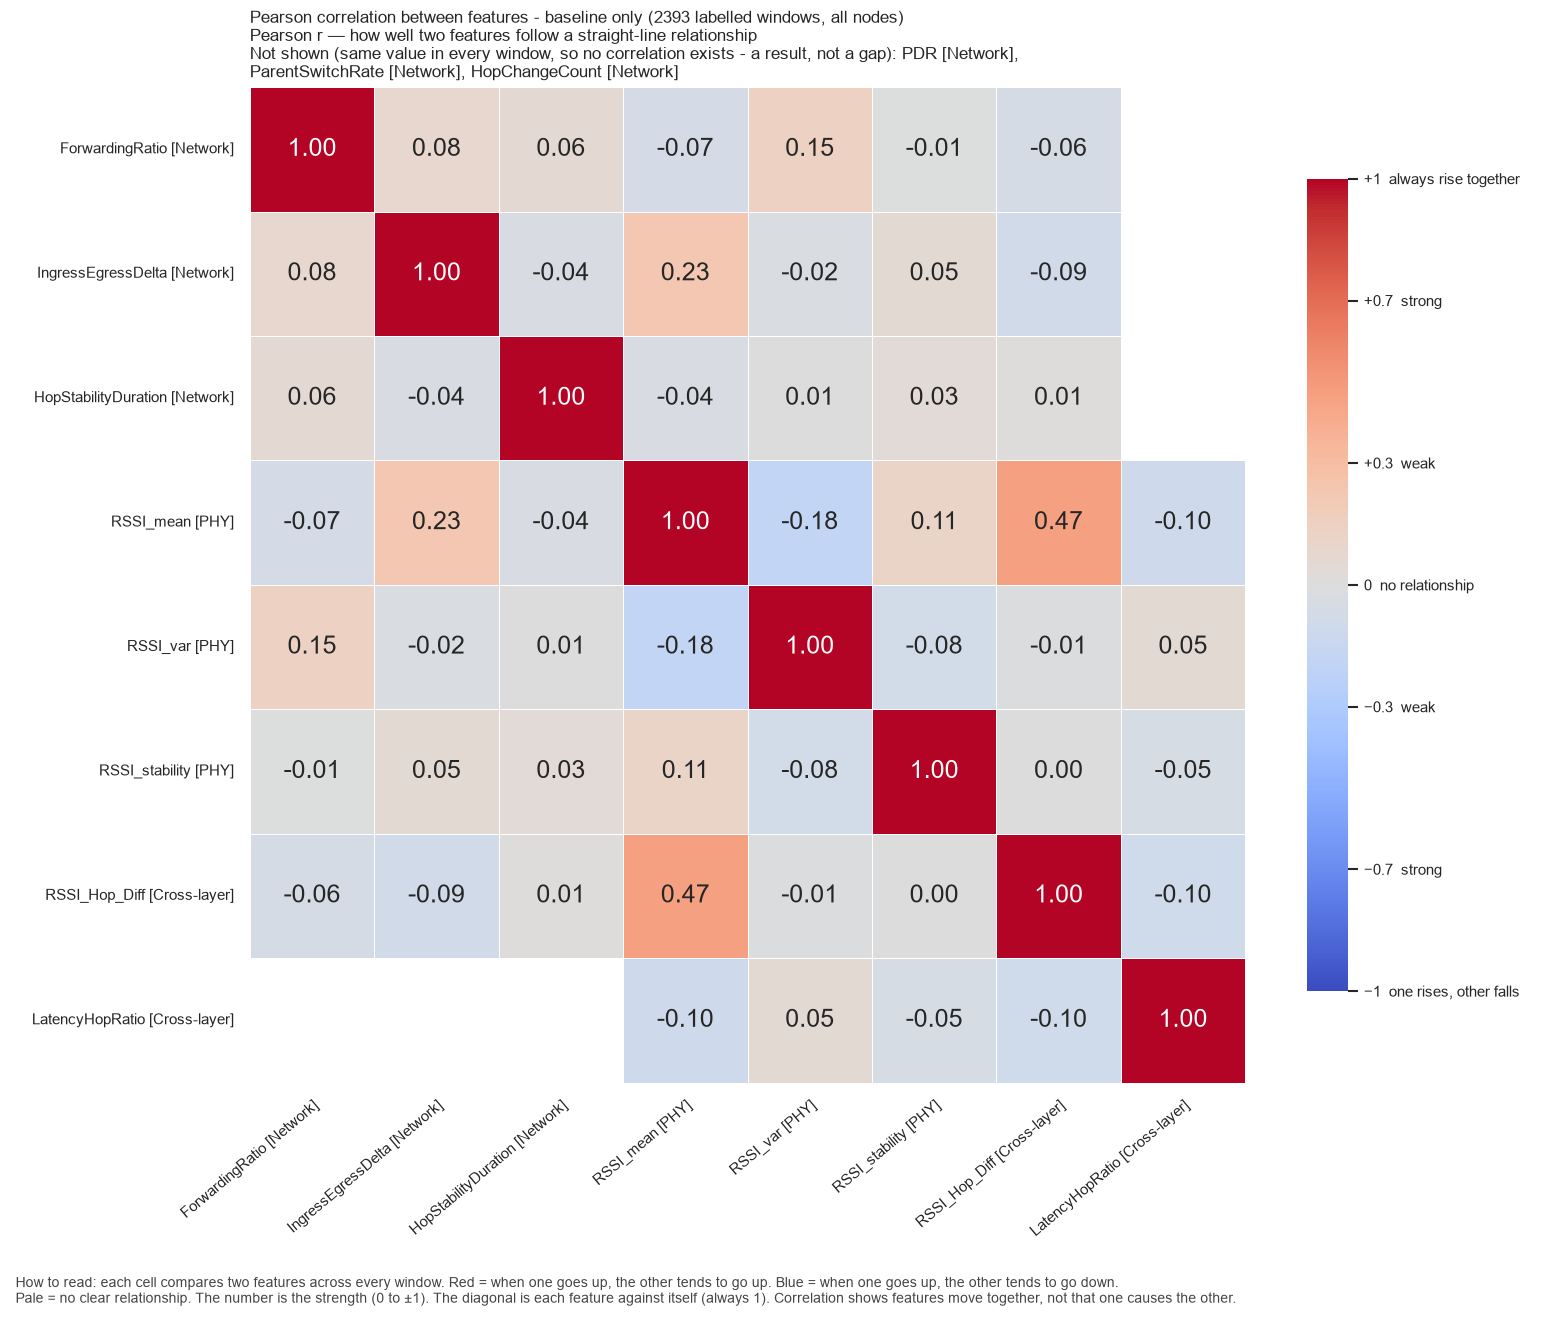

The file beside this chart, header and first rows:
, ForwardingRatio, IngressEgressDelta, HopStabilityDuration, RSSI_mean, RSSI_var, RSSI_stability, RSSI_Hop_Diff, LatencyHopRatio
ForwardingRatio, 1.0, 0.08235, 0.05811, -0.06914, 0.1473, -0.007587, -0.06166, 
IngressEgressDelta, 0.08235, 1.0, -0.039, 0.2304, -0.02438, 0.05192, -0.08706, 
HopStabilityDuration, 0.05811, -0.039, 1.0, -0.0359, 0.005281, 0.03167, 0.0143, 
RSSI_mean, -0.06914, 0.2304, -0.0359, 1.0, -0.1827, 0.1122, 0.4655, -0.1047
RSSI_var, 0.1473, -0.02438, 0.005281, -0.1827, 1.0, -0.08149, -0.01326, 0.0502
RSSI_stability, -0.007587, 0.05192, 0.03167, 0.1122, -0.08149, 1.0, 0.0005674, -0.04732
RSSI_Hop_Diff, -0.06166, -0.08706, 0.0143, 0.4655, -0.01326, 0.0005674, 1.0, -0.09668
LatencyHopRatio, , , , -0.1047, 0.0502, -0.04732, -0.09668, 1.0
